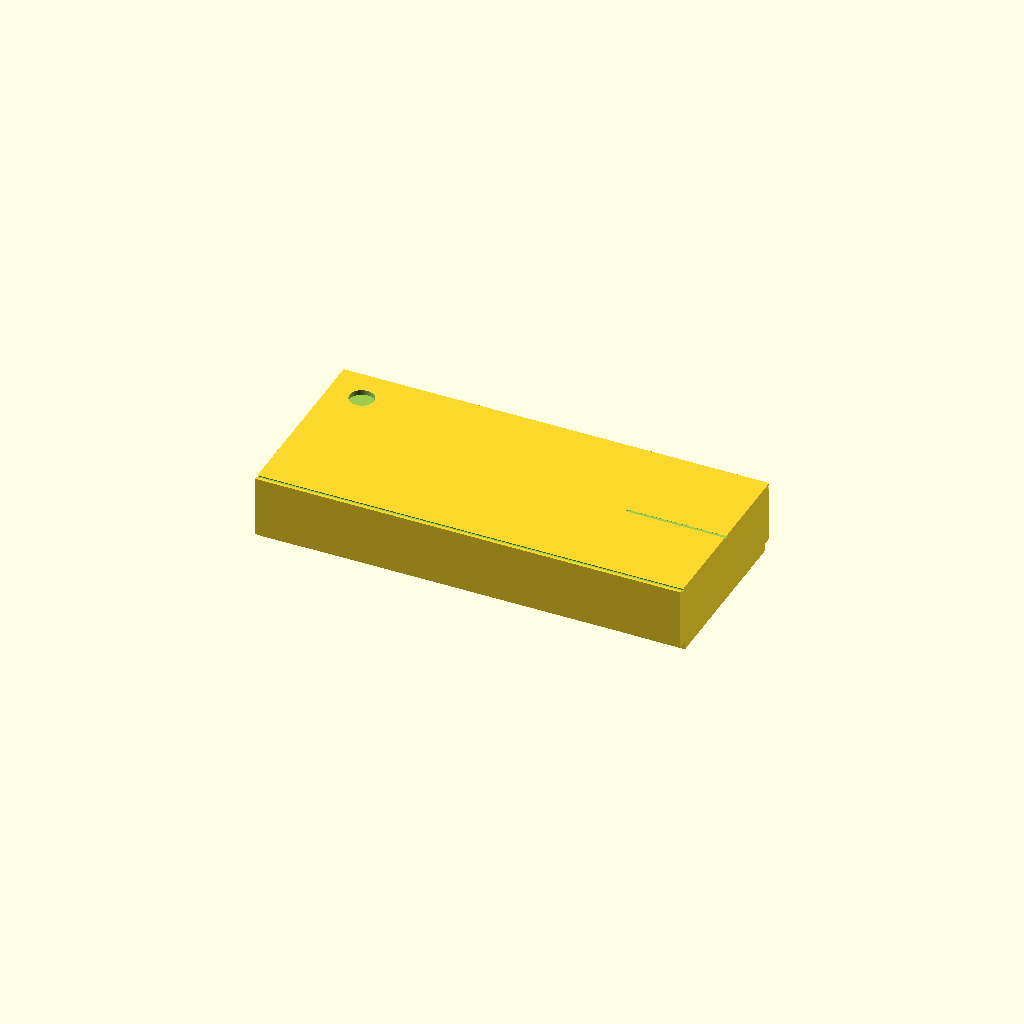
Cell 1: the model at its default parameters.
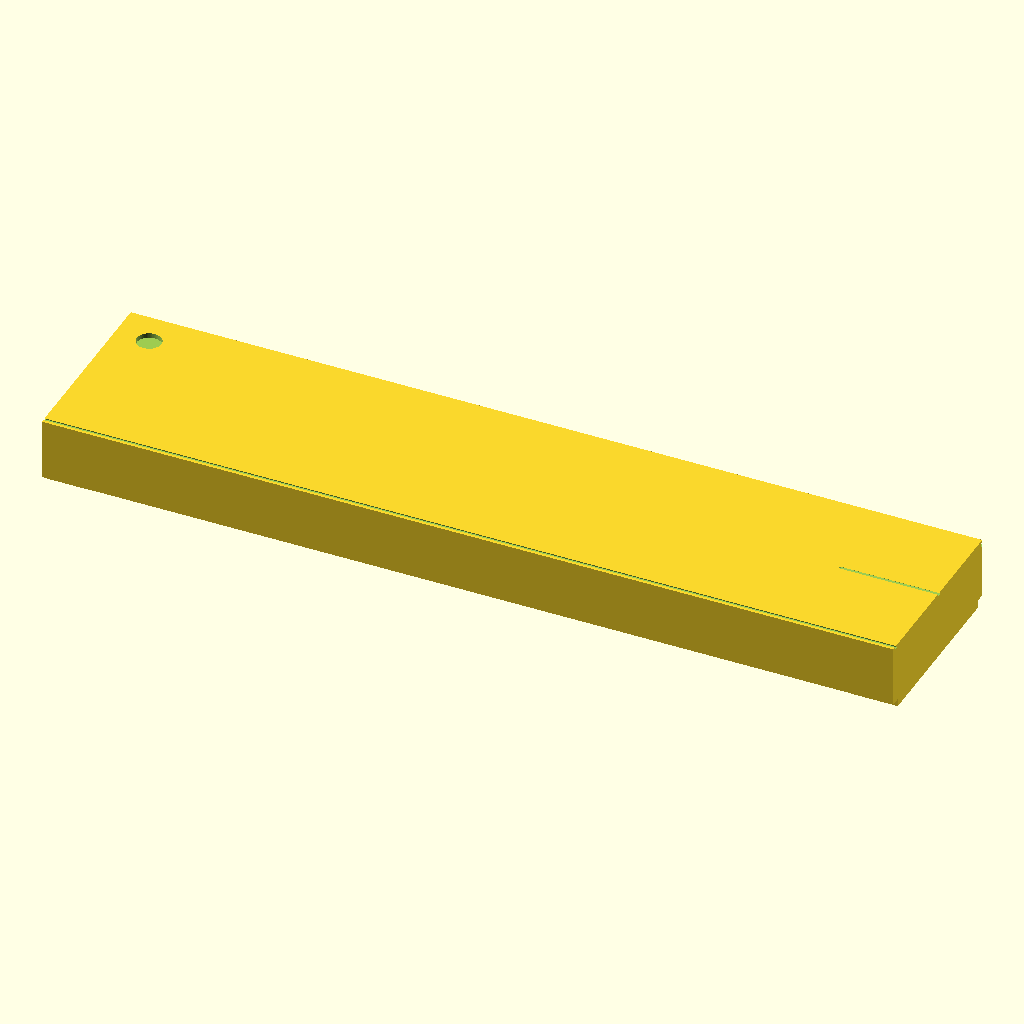
Cell 2: the same model with body_L = 17.4.
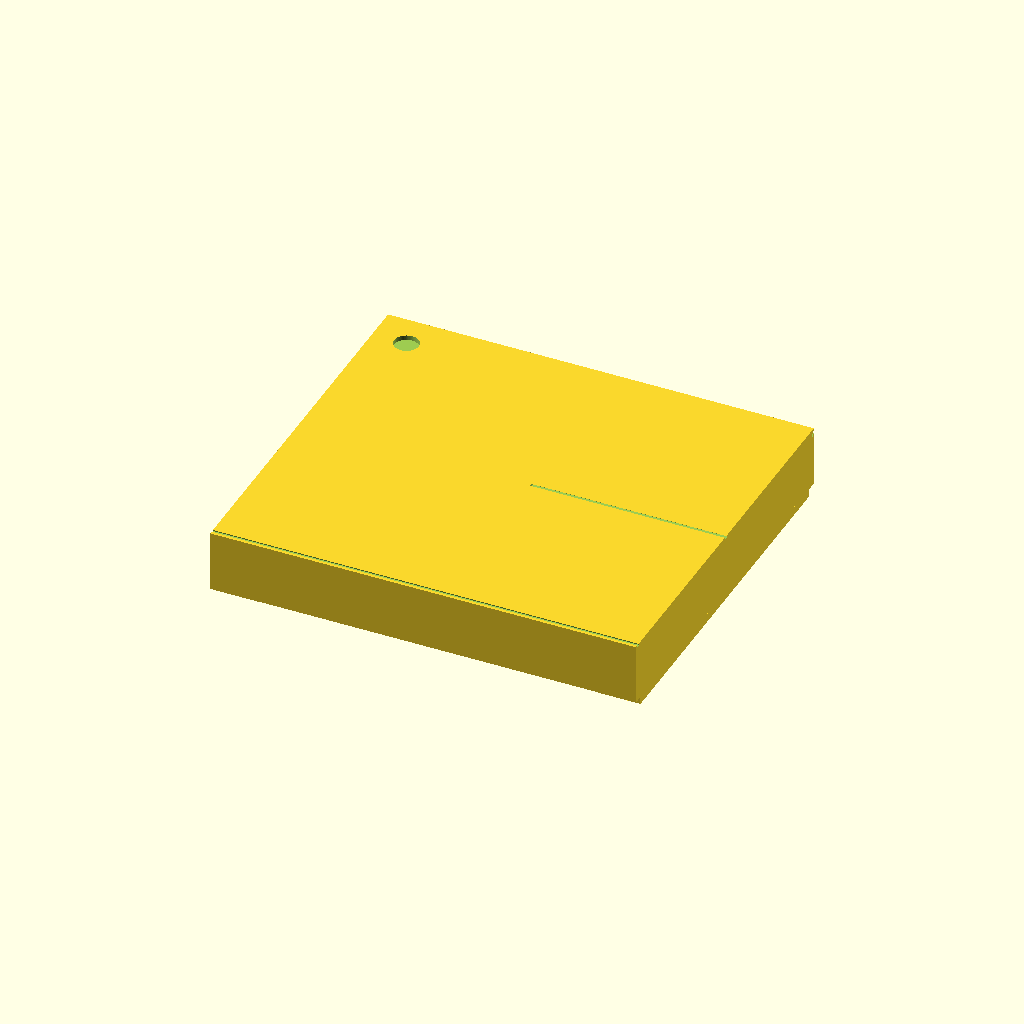
Cell 3: the same model with body_W = 7.8.
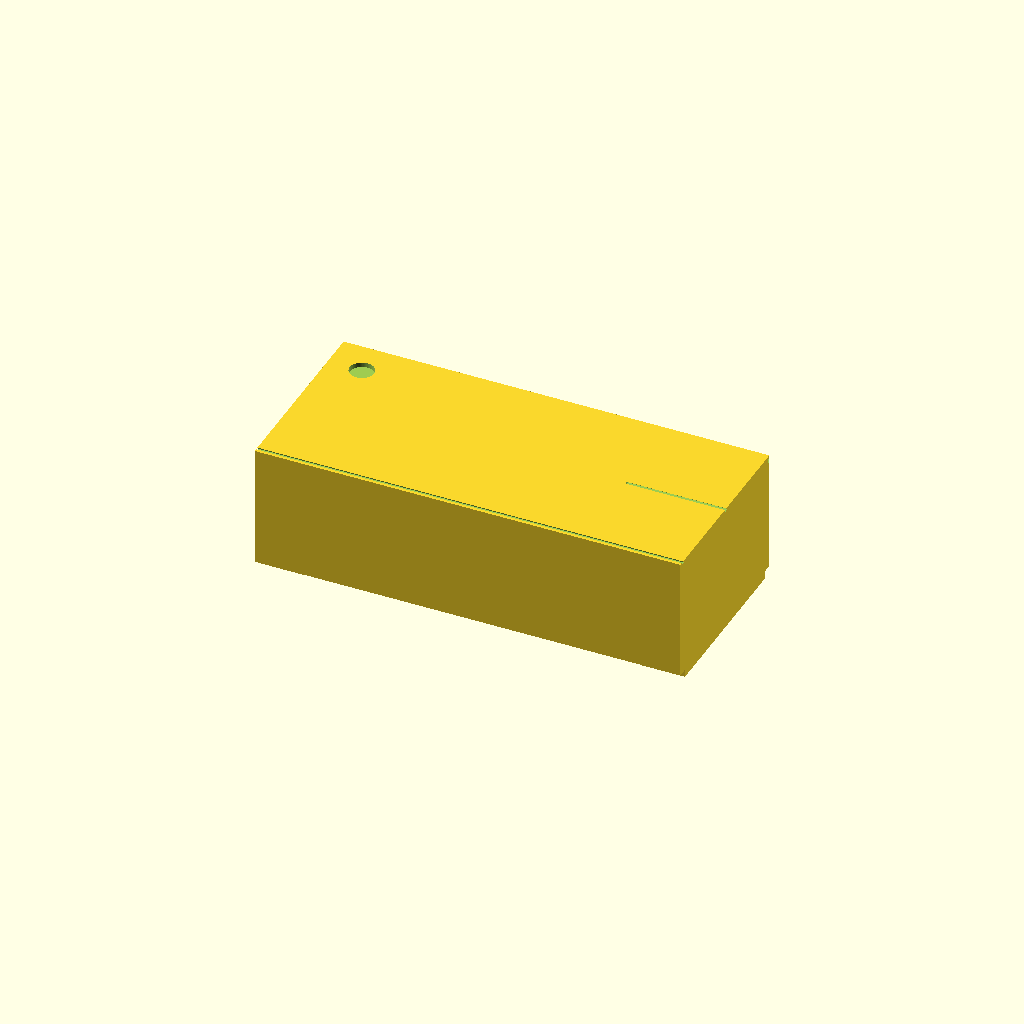
Cell 4: body_H = 2.5 (everything else at default).
All cells are drawn from one camera (rotation 55°, 0°, 25°, orthographic, colour scheme Cornfield), so only the parameter changes between them.
Source of the model, results/nopscadlib/ablations/no_retrieval/scad/smd__SOIC14.scad:
// Simple SMD package (one connected solid)
// Target overall size: [8.70, 3.90, 1.25] (L, W, H)

body_L = 8.70;
body_W = 3.90;
body_H = 1.25;

// Small top-edge bevel (kept subtle; does not change overall size)
edge_bevel = 0.12;   // mm
bevel_h    = 0.10;   // mm (height of bevel region from top)

// Pin-1 polarity mark (engraved dot on top)
mark_r     = 0.25;   // mm
mark_depth = 0.08;   // mm
mark_inset = 0.70;   // mm from left and top edges

// Bottom terminations (simple end pads as part of the solid)
pad_L      = 0.90;   // mm (length along L)
pad_H      = 0.18;   // mm (thickness below body)
pad_insetW = 0.20;   // mm inset from each side edge

overlap = 0.02;
$fn = 64;

function clamp(v, lo, hi) = v < lo ? lo : (v > hi ? hi : v);

eb = clamp(edge_bevel, 0, min(body_L, body_W)/2 - 0.01);
bh = clamp(bevel_h, 0, body_H - 0.01);
md = clamp(mark_depth, 0, body_H - 0.01);

module body_with_top_bevel() {
  // Keep overall size exactly [body_L, body_W, body_H]
  // by beveling only within the top region.
  difference() {
    cube([body_L, body_W, body_H], center=true);

    // Four top-edge bevel cuts (long wedges along each side)
    // +Y edge
    translate([0,  body_W/2 - eb/2, body_H/2 - bh/2])
      rotate([0, 90, 0])
        linear_extrude(height=body_L + 2*overlap, center=true)
          polygon(points=[[0,0],[eb,0],[0,bh]]);
    // -Y edge
    translate([0, -body_W/2 + eb/2, body_H/2 - bh/2])
      rotate([0,-90, 0])
        linear_extrude(height=body_L + 2*overlap, center=true)
          polygon(points=[[0,0],[eb,0],[0,bh]]);
    // +X edge
    translate([ body_L/2 - eb/2, 0, body_H/2 - bh/2])
      rotate([90, 0, 90])
        linear_extrude(height=body_W + 2*overlap, center=true)
          polygon(points=[[0,0],[eb,0],[0,bh]]);
    // -X edge
    translate([-body_L/2 + eb/2, 0, body_H/2 - bh/2])
      rotate([-90,0, 90])
        linear_extrude(height=body_W + 2*overlap, center=true)
          polygon(points=[[0,0],[eb,0],[0,bh]]);
  }
}

module pin1_mark_cut() {
  // Engraved dot near top-left corner on the top face
  translate([
      -body_L/2 + mark_inset,
       body_W/2 - mark_inset,
       body_H/2 - md/2
    ])
    cylinder(r=mark_r, h=md + 2*overlap, center=true);
}

module end_pad(side) {
  // side = -1 (left), +1 (right)
  // Pads are attached to the bottom, protruding slightly below the body.
  pad_W = body_W - 2*pad_insetW;

  translate([
      side*(body_L/2 - pad_L/2),
      0,
      -body_H/2 - pad_H/2 + overlap
    ])
    cube([pad_L, pad_W, pad_H], center=true);
}

module smd_package() {
  difference() {
    union() {
      body_with_top_bevel();
      end_pad(-1);
      end_pad( 1);
    }
    pin1_mark_cut();
  }
}

smd_package();
Customizer parameters (derived from the source; name, type, default, range or options):
body_L: number, default 8.7
body_W: number, default 3.9
body_H: number, default 1.25
edge_bevel: number, default 0.12
bevel_h: number, default 0.1
mark_r: number, default 0.25
mark_depth: number, default 0.08
mark_inset: number, default 0.7
pad_L: number, default 0.9
pad_H: number, default 0.18
pad_insetW: number, default 0.2
overlap: number, default 0.02
